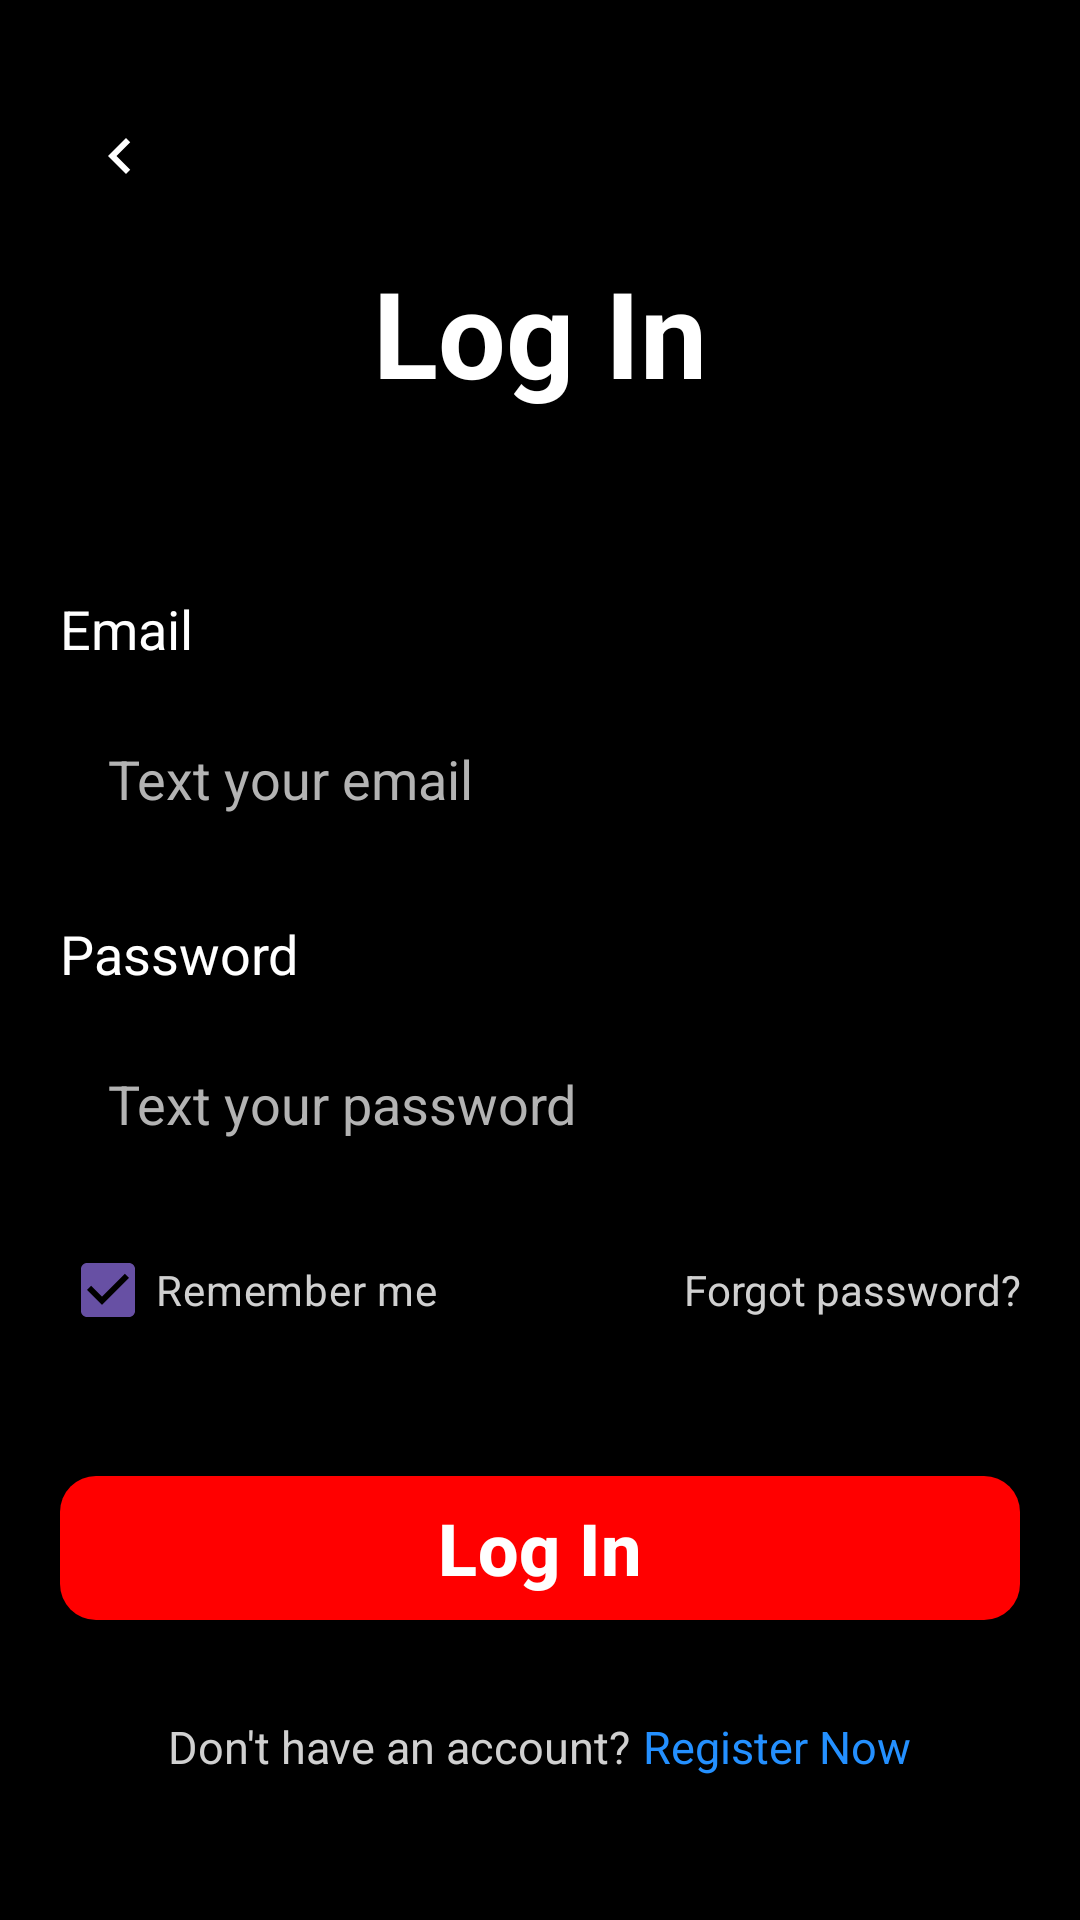

This screen was rendered from an Android layout file. Write that file and the resources it references.
<!-- AndroidManifest.xml: application theme Theme.MyApplication -->
<!-- res/layout/activity_login.xml -->
<?xml version="1.0" encoding="utf-8"?>
<androidx.core.widget.NestedScrollView xmlns:android="http://schemas.android.com/apk/res/android"
    xmlns:app="http://schemas.android.com/apk/res-auto"
    android:layout_width="match_parent"
    android:layout_height="match_parent"
    android:background="#000000"
    android:fillViewport="true">

    <LinearLayout
        android:layout_width="match_parent"
        android:layout_height="wrap_content"
        android:orientation="vertical"
        android:paddingStart="20dp"
        android:paddingTop="20dp"
        android:paddingEnd="20dp"
        android:paddingBottom="24dp">

        <ImageButton
            android:id="@+id/login_back_button"
            android:layout_width="40dp"
            android:layout_height="40dp"
            android:layout_marginTop="12dp"
            android:background="@android:color/transparent"
            android:backgroundTint="#2C2C2C"
            android:padding="8dp"
            android:src="@drawable/ic_arrow_back_circle"
            android:contentDescription="@string/back_button_desc"
            app:tint="#FFFFFF" />

        <TextView
            android:layout_width="match_parent"
            android:layout_height="wrap_content"
            android:layout_marginTop="12dp"
            android:gravity="center"
            android:text="@string/login_title"
            android:textColor="#FFFFFF"
            android:textSize="40sp"
            android:textStyle="bold" />

        <TextView
            android:layout_width="wrap_content"
            android:layout_height="wrap_content"
            android:layout_marginTop="60dp"
            android:text="@string/email"
            android:textColor="#FFFFFF"
            android:textSize="18sp" />

        <EditText
            android:id="@+id/login_email"
            android:layout_width="match_parent"
            android:layout_height="56dp"
            android:layout_marginTop="10dp"
            android:background="@drawable/bg_auth_input"
            android:hint="@string/hint_email"
            android:imeOptions="actionNext"
            android:inputType="textEmailAddress"
            android:paddingStart="16dp"
            android:paddingEnd="16dp"
            android:textColor="#FFFFFF"
            android:textColorHint="#B3B3B3" />

        <TextView
            android:layout_width="wrap_content"
            android:layout_height="wrap_content"
            android:layout_marginTop="18dp"
            android:text="@string/password"
            android:textColor="#FFFFFF"
            android:textSize="18sp" />

        <EditText
            android:id="@+id/login_password"
            android:layout_width="match_parent"
            android:layout_height="56dp"
            android:layout_marginTop="10dp"
            android:background="@drawable/bg_auth_input"
            android:hint="@string/hint_password"
            android:imeOptions="actionDone"
            android:inputType="textPassword"
            android:paddingStart="16dp"
            android:paddingEnd="16dp"
            android:textColor="#FFFFFF"
            android:textColorHint="#B3B3B3" />

        <LinearLayout
            android:layout_width="match_parent"
            android:layout_height="wrap_content"
            android:layout_marginTop="10dp"
            android:gravity="center_vertical"
            android:orientation="horizontal">

            <CheckBox
                android:id="@+id/login_remember_me"
                android:layout_width="wrap_content"
                android:layout_height="wrap_content"
                android:buttonTint="#12D835"
                android:checked="true"
                android:text="@string/remember_me"
                android:textColor="#D0D0D0" />

            <TextView
                android:layout_width="0dp"
                android:layout_height="wrap_content"
                android:layout_weight="1"
                android:gravity="end"
                android:text="@string/forgot_password"
                android:textColor="#D0D0D0"
                android:textSize="14sp" />
        </LinearLayout>

        <com.google.android.material.button.MaterialButton
            android:id="@+id/login_button"
            android:layout_width="match_parent"
            android:layout_height="56dp"
            android:layout_marginTop="34dp"
            android:text="@string/login_action"
            android:textAllCaps="false"
            android:textColor="#FFFFFF"
            android:textSize="24sp"
            android:textStyle="bold"
            app:backgroundTint="#FF0000"
            app:cornerRadius="12dp" />

        <LinearLayout
            android:layout_width="match_parent"
            android:layout_height="wrap_content"
            android:layout_marginTop="28dp"
            android:gravity="center"
            android:orientation="horizontal">

            <TextView
                android:layout_width="wrap_content"
                android:layout_height="wrap_content"
                android:text="@string/no_account"
                android:textColor="#D0D0D0"
                android:textSize="15sp" />

            <TextView
                android:id="@+id/login_register_link"
                android:layout_width="wrap_content"
                android:layout_height="wrap_content"
                android:layout_marginStart="4dp"
                android:text="@string/register"
                android:textColor="#2490FF"
                android:textSize="15sp" />
        </LinearLayout>

    </LinearLayout>

</androidx.core.widget.NestedScrollView>
<!-- resources referenced by this layout -->
<resources>
  <!-- drawable ic_arrow_back_circle (drawable) -->
  <?xml version="1.0" encoding="utf-8"?>
  <vector xmlns:android="http://schemas.android.com/apk/res/android"
      android:width="24dp"
      android:height="24dp"
      android:viewportWidth="24"
      android:viewportHeight="24">
      <path
          android:fillColor="#FFFFFFFF"
          android:pathData="M15.41,16.59L10.83,12 15.41,7.41 14,6l-6,6 6,6z" />
  </vector>
  <string name="back_button_desc">Go back</string>
  <string name="email">Email</string>
  <string name="forgot_password">Forgot password?</string>
  <string name="hint_email">Text your email</string>
  <string name="hint_password">Text your password</string>
  <string name="login_action">Log In</string>
  <string name="login_title">Log In</string>
  <string name="no_account">Don\'t have an account?</string>
  <string name="password">Password</string>
  <string name="register">Register Now</string>
  <string name="remember_me">Remember me</string>
  <style name="Theme.MyApplication" parent="Base.Theme.MyApplication" />
  <style name="Base.Theme.MyApplication" parent="Theme.Material3.DayNight.NoActionBar">
          <item name="android:statusBarColor">@color/screen_background</item>
          <item name="android:navigationBarColor">@color/screen_background</item>
      </style>
  <color name="screen_background">#050607</color>
</resources>
